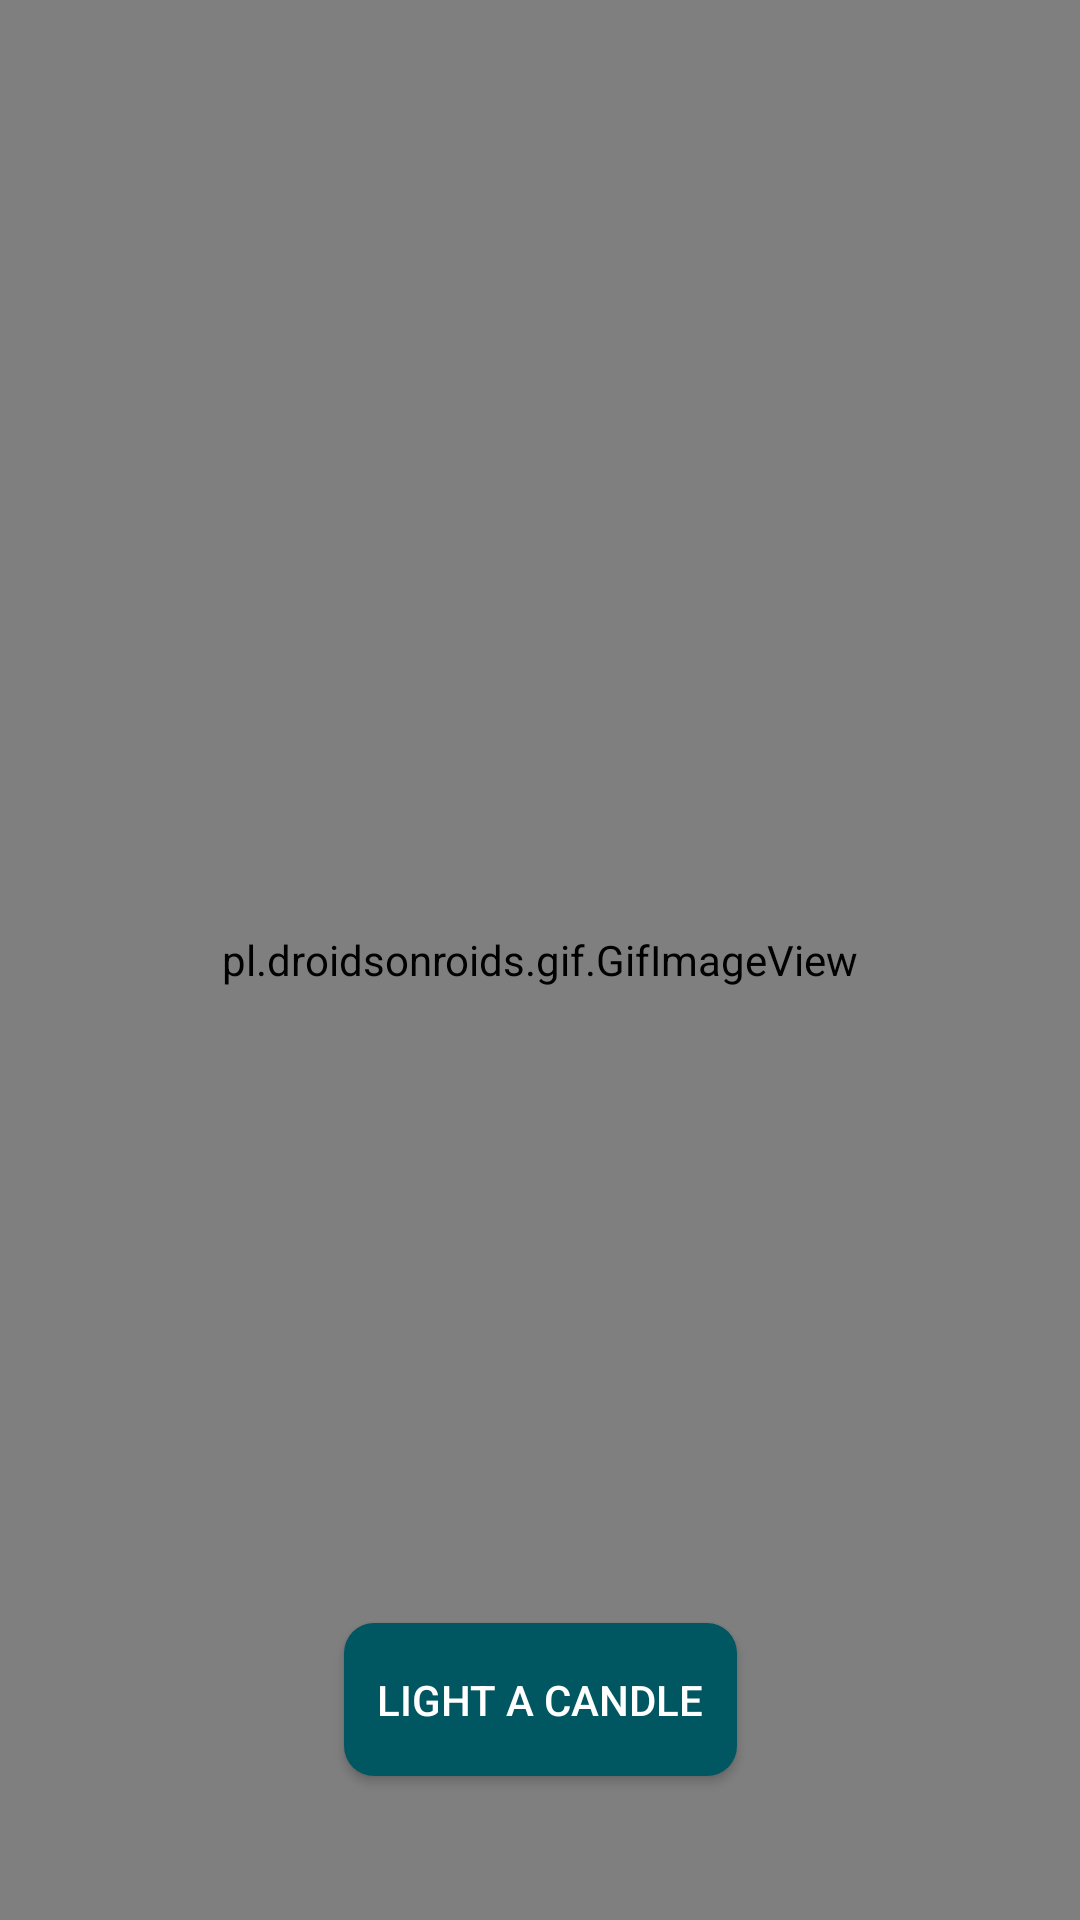

The Android layout XML behind this screen, and the referenced resources:
<!-- AndroidManifest.xml: application theme AppTheme -->
<!-- res/layout/tribute_fragment.xml -->
<?xml version="1.0" encoding="utf-8"?>
<androidx.constraintlayout.widget.ConstraintLayout xmlns:android="http://schemas.android.com/apk/res/android"
    xmlns:app="http://schemas.android.com/apk/res-auto"
    xmlns:tools="http://schemas.android.com/tools"
    android:id="@+id/mainLayout"
    android:layout_width="match_parent"
    android:layout_height="match_parent">

    <Button
        android:id="@+id/candle_button"
        android:layout_width="131dp"
        android:layout_height="51dp"
        android:layout_marginBottom="48dp"
        android:background="@drawable/button_shape"
        android:text="@string/light_a_candle"
        android:textColor="#FFFF"
        app:layout_constraintBottom_toBottomOf="parent"
        app:layout_constraintEnd_toEndOf="parent"
        app:layout_constraintStart_toStartOf="parent" />

    <TextView
        android:id="@+id/candle_textView"
        android:layout_width="350dp"
        android:layout_height="393dp"
        android:gravity="center"
        android:text="@string/light_a_candle_speech"
        android:textColor="@color/colorPrimaryDark"
        android:textSize="30sp"
        app:layout_constraintBottom_toTopOf="@+id/candle_button"
        app:layout_constraintEnd_toEndOf="parent"
        app:layout_constraintHorizontal_bias="0.497"
        app:layout_constraintStart_toStartOf="parent"
        app:layout_constraintTop_toTopOf="parent"
        app:layout_constraintVertical_bias="0.553" />

    <pl.droidsonroids.gif.GifImageView
        android:id="@+id/candleImageView"
        android:layout_width="match_parent"
        android:layout_height="match_parent"
        android:src="@drawable/candle"
        app:layout_constraintBottom_toBottomOf="parent"
        app:layout_constraintEnd_toEndOf="parent"
        app:layout_constraintHorizontal_bias="0.0"
        app:layout_constraintStart_toStartOf="parent"
        app:layout_constraintTop_toTopOf="parent"
        app:layout_constraintVertical_bias="0.0"
        tools:visibility="invisible" />
</androidx.constraintlayout.widget.ConstraintLayout>
<!-- resources referenced by this layout -->
<resources>
  <color name="colorPrimaryDark">#005661</color>
  <!-- drawable button_shape (drawable) -->
  <?xml version="1.0" encoding="utf-8"?>
      <shape xmlns:android="http://schemas.android.com/apk/res/android" android:shape="rectangle">
          <solid android:color="@color/colorPrimaryDark"/>
          <corners android:radius="10dp"/>
      </shape>
  <!-- drawable candle: gif bitmap (drawable, 22511 bytes) -->
  <string name="light_a_candle">light a candle</string>
  <string name="light_a_candle_speech">Light a candle in memory of the lives lost to COVID-19</string>
  <style name="AppTheme" parent="Theme.AppCompat.Light.DarkActionBar">
          
          <item name="colorPrimary">@color/colorPrimary</item>
          <item name="colorPrimaryDark">@color/colorPrimaryDark</item>
          <item name="colorAccent">@color/colorAccent</item>
      </style>
  <color name="colorPrimary">#00838e</color>
  <color name="colorAccent">#4fb3be</color>
</resources>
